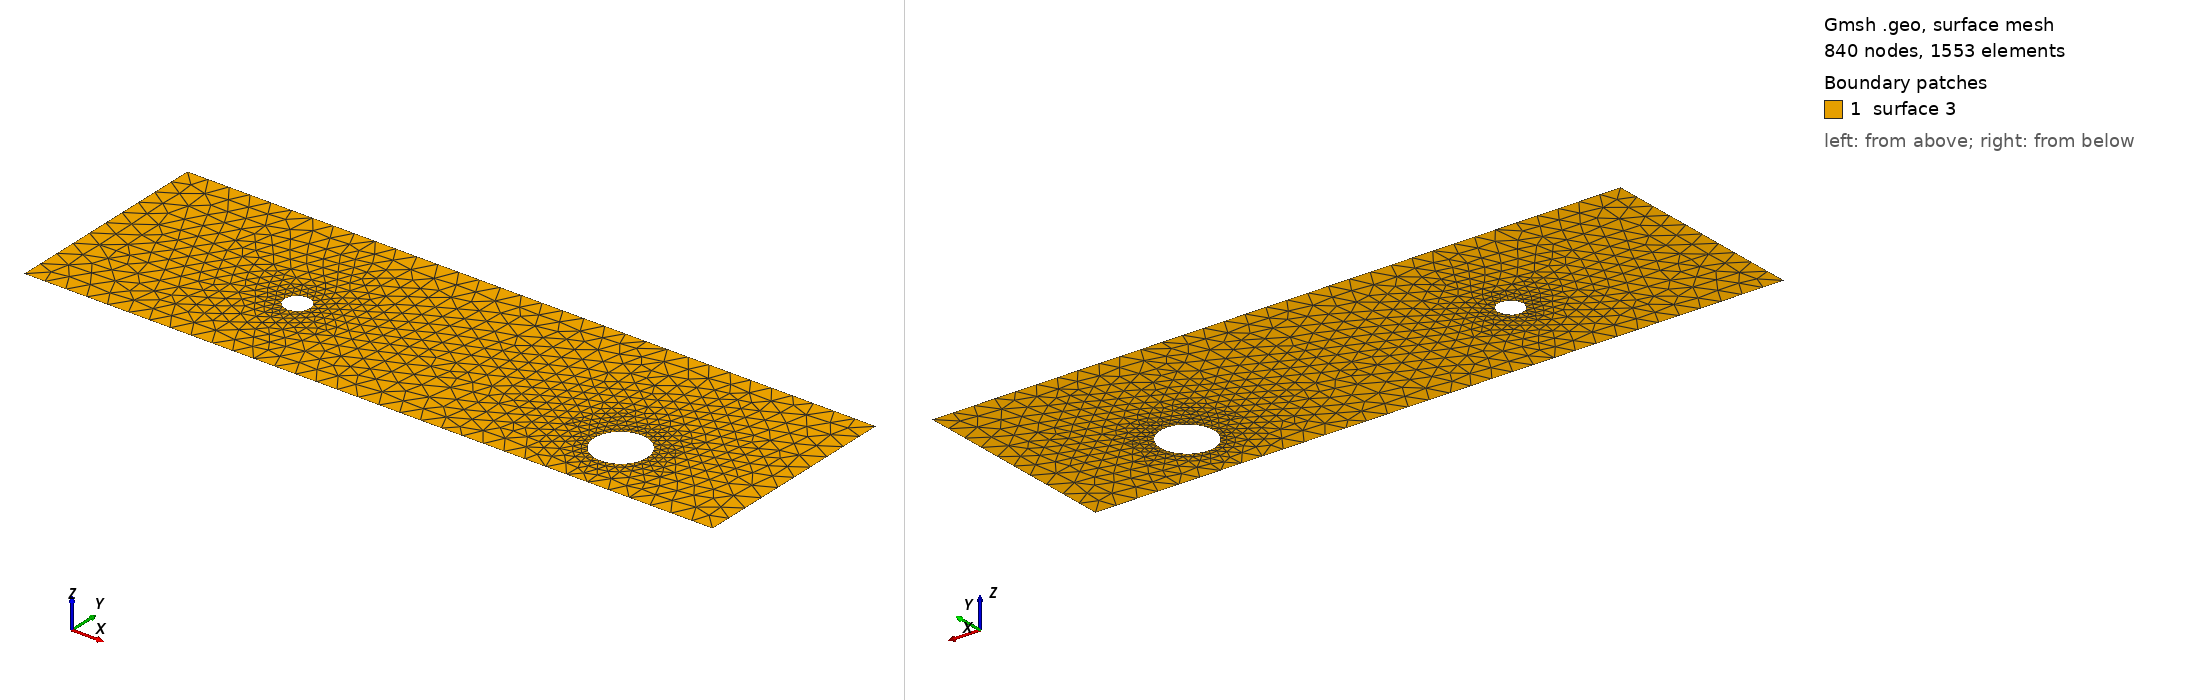

Gmsh geometry script, surface-meshed: 840 nodes, 1553 surface elements. Boundary patches (legend numbers): 1 surface 3. Left view from above one corner, right view from below the opposite corner. The script declares no physical surfaces, so the legend lists its geometric surfaces. The drawing asked Gmsh for element sizes between 1% and 20% of the model's largest extent; the script's own settings can give other sizes.

=== cad_334.geo (drawn) ===
//+
SetFactory("OpenCASCADE");
//+
Point(1) = {0.101290, -4.729940, 0.000000, 1.000000};
//+
Point(2) = {32.412893, -4.729940, 0.000000, 1.000000};
//+
Point(3) = {32.412893, 5.241725, 0.000000, 1.000000};
//+
Point(4) = {0.101290, 5.241725, 0.000000, 1.000000};
//+
Line(1) = {4, 1};
//+
Line(2) = {1, 2};
//+
Line(3) = {2, 3};
//+
Line(4) = {3, 4};
//+
Curve Loop(1) = {1, 2, 3, 4};
//+
Point(6) = {10.164760, -0.356214, 0.000000, 0.059981};
//+
Point(5) = {9.564951, -0.356214, 0.000000, 0.059981};
//+
Point(7) = {9.265047, 0.163236, 0.000000, 0.059981};
//+
Point(8) = {9.265047, -0.875664, 0.000000, 0.059981};
//+
Point(10) = {27.139395, -1.867622, 0.000000, 0.123854};
//+
Point(9) = {25.900855, -1.867622, 0.000000, 0.123854};
//+
Point(11) = {25.281585, -0.795015, 0.000000, 0.123854};
//+
Point(12) = {25.281585, -2.940229, 0.000000, 0.123854};
//+
Ellipse(5) = {6, 5, 7, 7};
//+
Ellipse(6) = {7, 5, 8, 8};
//+
Ellipse(7) = {8, 5, 6, 6};
//+
Curve Loop(2) = {5, 6, 7};
//+
Ellipse(8) = {10, 9, 11, 11};
//+
Ellipse(9) = {11, 9, 12, 12};
//+
Ellipse(10) = {12, 9, 10, 10};
//+
Curve Loop(3) = {8, 9, 10};
//+
Plane Surface(3) = {1, 2, 3};
//+
Physical Curve("INFLOW", 100) = {1};
//+
Physical Curve("OUTFLOW", 101) = {3};
//+
Physical Curve("WALL_BOUNDARY", 102) = {2, 4};
//+
Physical Curve("OBSTACLE", 103) = {5, 6, 7, 8, 9, 10};
